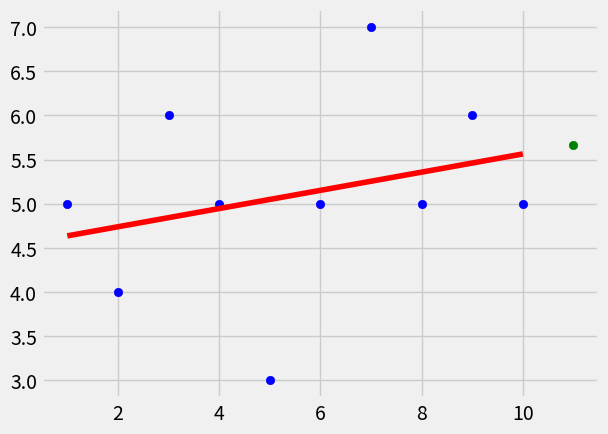

The matplotlib source for this figure:
################################################################
# Best Fit Line Slope Calculation:                             #
# y = mx + b                                                   #
# m = (mean(x)*mean(y)- mean(x*y) / mean(x)**2 - mean((x)**2)  #
# b = (mean(y) - m*mean(x))                                    #
################################################################

from statistics import mean
import numpy as np
import matplotlib.pyplot as plt
from matplotlib import style

style.use('fivethirtyeight')

Xs = np.array([1,2,3,4,5,6,7,8,9,10], dtype=np.float64)
Ys = np.array([5,4,6,5,3,5,7,5,6,5], dtype=np.float64)

def best_fit_slope_and_intercept(Xs, Ys):
    m = (mean(Xs)*mean(Ys) - mean(Xs*Ys))/(mean(Xs)**2 - mean(Xs**2))
    b = mean(Ys) - m*mean(Xs)
    return m, b

m, b = best_fit_slope_and_intercept(Xs, Ys)

regression_line = [(m*x)+b for x in Xs]

predict_x = 11
predict_y = (m*predict_x)+b
plt.scatter(predict_x, predict_y, c="g")

plt.plot(Xs, regression_line, c='r')
plt.scatter(Xs,Ys, c="b")
plt.show()